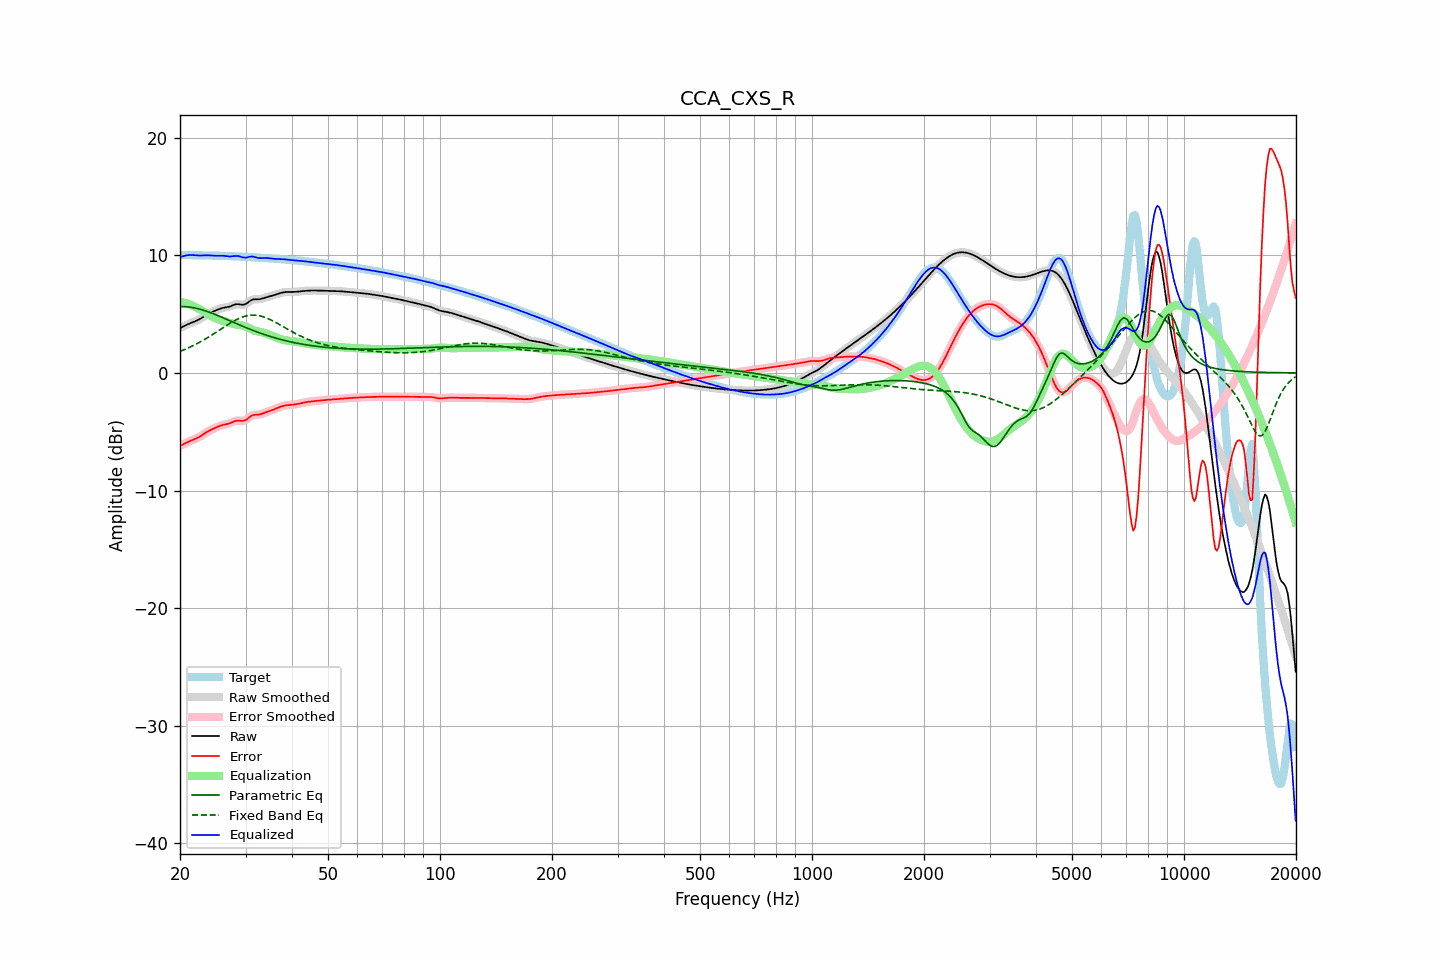

The data file committed next to this chart (first rows):
frequency, raw, error, smoothed, error_smoothed, equalization, parametric_eq, fixed_band_eq, equalized_raw, equalized_smoothed, target
20.00, 3.81, -6.20, 3.81, -6.20, 6.03, 5.64, 1.83, 9.84, 9.84, 10.01
20.20, 3.88, -6.13, 3.88, -6.13, 6.01, 5.64, 1.88, 9.89, 9.89, 10.01
20.40, 3.95, -6.06, 3.95, -6.06, 5.98, 5.64, 1.94, 9.93, 9.93, 10.01
20.61, 4.02, -6.00, 4.02, -6.00, 5.95, 5.63, 2.00, 9.96, 9.96, 10.01
20.81, 4.08, -5.93, 4.08, -5.93, 5.91, 5.63, 2.06, 9.99, 9.99, 10.01
21.02, 4.14, -5.87, 4.14, -5.87, 5.87, 5.61, 2.12, 10.01, 10.01, 10.01
21.23, 4.20, -5.80, 4.20, -5.81, 5.82, 5.60, 2.18, 10.03, 10.02, 10.01
21.44, 4.26, -5.75, 4.26, -5.75, 5.77, 5.58, 2.24, 10.03, 10.03, 10.01
21.66, 4.31, -5.70, 4.31, -5.70, 5.71, 5.55, 2.31, 10.02, 10.02, 10.01
21.87, 4.36, -5.64, 4.36, -5.64, 5.64, 5.53, 2.38, 10.00, 10.00, 10.00
22.09, 4.42, -5.58, 4.42, -5.58, 5.57, 5.50, 2.45, 9.99, 9.99, 10.00
22.31, 4.48, -5.52, 4.48, -5.52, 5.50, 5.47, 2.52, 9.99, 9.99, 10.00
22.54, 4.55, -5.44, 4.55, -5.44, 5.43, 5.43, 2.59, 9.98, 9.98, 10.00
22.76, 4.63, -5.36, 4.63, -5.36, 5.35, 5.39, 2.67, 9.98, 9.98, 9.99
22.99, 4.72, -5.27, 4.72, -5.27, 5.27, 5.35, 2.74, 9.99, 9.99, 9.99
23.22, 4.81, -5.18, 4.81, -5.18, 5.18, 5.31, 2.82, 9.99, 9.99, 9.99
23.45, 4.90, -5.09, 4.90, -5.09, 5.10, 5.27, 2.90, 10.00, 10.00, 9.99
23.69, 4.99, -5.00, 4.98, -5.00, 5.01, 5.22, 2.99, 10.00, 10.00, 9.99
23.92, 5.06, -4.92, 5.06, -4.92, 4.93, 5.17, 3.07, 9.99, 9.99, 9.98
24.16, 5.13, -4.85, 5.13, -4.85, 4.86, 5.12, 3.16, 9.99, 9.99, 9.98
24.40, 5.19, -4.79, 5.19, -4.79, 4.79, 5.07, 3.24, 9.98, 9.98, 9.98
24.65, 5.24, -4.73, 5.25, -4.73, 4.72, 5.02, 3.33, 9.97, 9.97, 9.97
24.89, 5.30, -4.67, 5.30, -4.67, 4.66, 4.96, 3.42, 9.96, 9.96, 9.97
25.14, 5.36, -4.61, 5.36, -4.61, 4.60, 4.91, 3.51, 9.96, 9.96, 9.96
25.39, 5.41, -4.55, 5.41, -4.55, 4.55, 4.85, 3.60, 9.96, 9.96, 9.96
25.65, 5.46, -4.49, 5.46, -4.49, 4.51, 4.79, 3.69, 9.97, 9.97, 9.95
25.91, 5.50, -4.45, 5.50, -4.45, 4.46, 4.73, 3.78, 9.97, 9.96, 9.95
26.16, 5.54, -4.41, 5.53, -4.41, 4.42, 4.67, 3.87, 9.96, 9.96, 9.95
26.43, 5.56, -4.38, 5.56, -4.38, 4.38, 4.62, 3.96, 9.94, 9.94, 9.94
26.69, 5.58, -4.35, 5.58, -4.36, 4.34, 4.56, 4.04, 9.92, 9.92, 9.94
26.96, 5.61, -4.32, 5.61, -4.32, 4.29, 4.50, 4.13, 9.90, 9.91, 9.93
27.23, 5.65, -4.28, 5.65, -4.27, 4.25, 4.44, 4.21, 9.90, 9.90, 9.93
27.50, 5.70, -4.22, 5.70, -4.22, 4.20, 4.38, 4.30, 9.91, 9.91, 9.92
27.77, 5.76, -4.15, 5.76, -4.15, 4.16, 4.32, 4.38, 9.92, 9.92, 9.91
28.05, 5.81, -4.10, 5.81, -4.10, 4.13, 4.26, 4.45, 9.94, 9.94, 9.91
28.33, 5.84, -4.06, 5.83, -4.07, 4.11, 4.20, 4.52, 9.95, 9.95, 9.90
28.62, 5.85, -4.05, 5.84, -4.05, 4.09, 4.14, 4.59, 9.94, 9.94, 9.89
28.90, 5.83, -4.06, 5.83, -4.06, 4.08, 4.08, 4.65, 9.91, 9.91, 9.89
29.19, 5.81, -4.07, 5.81, -4.07, 4.06, 4.02, 4.71, 9.87, 9.87, 9.88
29.48, 5.79, -4.09, 5.80, -4.08, 4.03, 3.96, 4.76, 9.82, 9.83, 9.88
29.78, 5.82, -4.05, 5.82, -4.05, 3.99, 3.91, 4.80, 9.81, 9.81, 9.87
30.08, 5.87, -4.00, 5.87, -3.99, 3.94, 3.85, 4.84, 9.80, 9.81, 9.86
30.38, 5.96, -3.90, 5.96, -3.89, 3.87, 3.80, 4.87, 9.83, 9.84, 9.86
30.68, 6.07, -3.78, 6.06, -3.79, 3.81, 3.74, 4.89, 9.87, 9.87, 9.85
30.99, 6.16, -3.68, 6.15, -3.69, 3.74, 3.69, 4.91, 9.89, 9.89, 9.84
31.30, 6.22, -3.61, 6.22, -3.62, 3.67, 3.63, 4.91, 9.89, 9.89, 9.83
31.61, 6.26, -3.57, 6.25, -3.57, 3.62, 3.58, 4.92, 9.87, 9.87, 9.83
31.93, 6.26, -3.56, 6.26, -3.56, 3.57, 3.53, 4.91, 9.83, 9.83, 9.82
32.24, 6.26, -3.55, 6.26, -3.55, 3.53, 3.48, 4.89, 9.80, 9.80, 9.81
32.57, 6.26, -3.54, 6.27, -3.53, 3.51, 3.43, 4.87, 9.77, 9.77, 9.80
32.89, 6.28, -3.51, 6.28, -3.51, 3.48, 3.38, 4.84, 9.76, 9.76, 9.79
33.22, 6.31, -3.47, 6.31, -3.47, 3.45, 3.33, 4.80, 9.76, 9.76, 9.78
33.55, 6.35, -3.42, 6.35, -3.42, 3.42, 3.28, 4.76, 9.77, 9.77, 9.77
33.89, 6.40, -3.37, 6.40, -3.37, 3.38, 3.24, 4.71, 9.77, 9.77, 9.77
34.23, 6.44, -3.32, 6.44, -3.32, 3.33, 3.19, 4.66, 9.77, 9.77, 9.76
34.57, 6.48, -3.27, 6.48, -3.27, 3.28, 3.15, 4.60, 9.76, 9.76, 9.75
34.92, 6.51, -3.22, 6.52, -3.22, 3.22, 3.11, 4.54, 9.74, 9.74, 9.74
35.27, 6.55, -3.17, 6.55, -3.17, 3.17, 3.06, 4.47, 9.72, 9.72, 9.73
35.62, 6.59, -3.13, 6.59, -3.12, 3.12, 3.02, 4.40, 9.71, 9.71, 9.72
35.97, 6.63, -3.07, 6.63, -3.07, 3.06, 2.98, 4.33, 9.70, 9.70, 9.71
... 635 more rows
